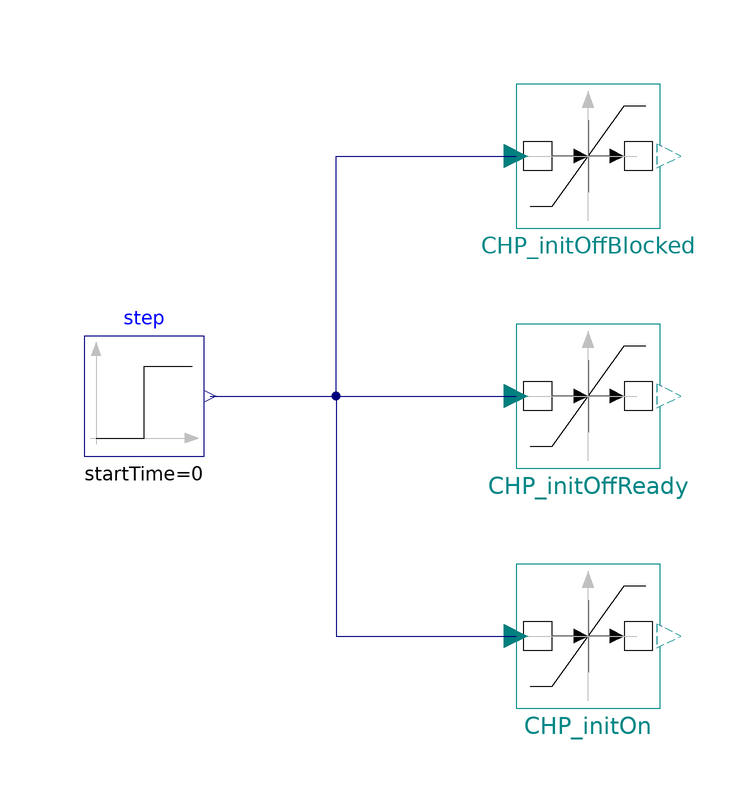

The component connection diagram of the Modelica model below, drawn from its own Placement and Line annotations.

model TestCHPStates_electricityled "Example how the continuous plant model behaves when ramping up"


//________________________________________________________________________________//
// Component of the TransiEnt Library, version: 2.0.1                             //
//                                                                                //
// Licensed by Hamburg University of Technology under the 3-BSD-clause.           //
// Copyright 2021, Hamburg University of Technology.                              //
//________________________________________________________________________________//
//                                                                                //
// TransiEnt.EE, ResiliEntEE, IntegraNet and IntegraNet II are research projects  //
// supported by the German Federal Ministry of Economics and Energy               //
// (FKZ 03ET4003, 03ET4048, 0324027 and 03EI1008).                                //
// The TransiEnt Library research team consists of the following project partners://
// Institute of Engineering Thermodynamics (Hamburg University of Technology),    //
// Institute of Energy Systems (Hamburg University of Technology),                //
// Institute of Electrical Power and Energy Technology                            //
// (Hamburg University of Technology)                                             //
// Fraunhofer Institute for Environmental, Safety, and Energy Technology UMSICHT, //
// Gas- und Wärme-Institut Essen						  //
// and                                                                            //
// XRG Simulation GmbH (Hamburg, Germany).                                        //
//________________________________________________________________________________//




  extends TransiEnt.Basics.Icons.Checkmodel;

  CHPStates_electricityled CHP_initOffBlocked(
    t_startup=3600,
    init_state=TransiEnt.Basics.Types.off,
    P_el_min_operating=0.5e8,
    P_el_max_operating=1e8,
    t_MDT=1800) annotation (Placement(transformation(extent={{-12,28},{12,52}})));
  CHPStates_electricityled CHP_initOffReady(
    t_startup=3600,
    init_state=TransiEnt.Basics.Types.on2,
    P_el_min_operating=0.5e8,
    P_el_max_operating=1e8,
    t_MDT=1800) annotation (Placement(transformation(extent={{-12,-12},{12,12}})));
  CHPStates_electricityled CHP_initOn(
    t_startup=3600,
    init_state=TransiEnt.Basics.Types.on1,
    P_el_min_operating=0.5e8,
    P_el_max_operating=1e8,
    t_MDT=1800) annotation (Placement(transformation(extent={{-12,-52},{12,-28}})));

  Modelica.Blocks.Sources.Step step(          startTime=0, height=1e8)
                                                             annotation (Placement(transformation(extent={{-84,-10},{-64,10}})));
equation
  connect(step.y, CHP_initOffReady.P_el_set) annotation (Line(points={{-63,0},{-12,0}}, color={0,0,127}));
  connect(step.y, CHP_initOffBlocked.P_el_set) annotation (Line(points={{-63,0},{-42,0},{-42,40},{-12,40}}, color={0,0,127}));
  connect(step.y, CHP_initOn.P_el_set) annotation (Line(points={{-63,0},{-42,0},{-42,-40},{-12,-40}}, color={0,0,127}));
public
function plotResult

  constant String resultFileName = "TestCHPStates_electricityled.mat";

  output String resultFile;

algorithm
  clearlog();
    assert(cd(Modelica.Utilities.System.getEnvironmentVariable(Basics.Types.WORKINGDIR)), "Error changing directory: Working directory must be set as environment variable with name 'workingdir' for this script to work.");
  resultFile :=TransiEnt.Basics.Functions.fullPathName(Modelica.Utilities.System.getEnvironmentVariable(Basics.Types.WORKINGDIR) + "/" + resultFileName);
  removePlots();

createPlot(id=2, position={809, 0, 791, 817}, y={"CHP_initOffBlocked.P_el_set", "CHP_initOffBlocked.P_el_set_lim"}, range={0.0, 7500.0, -50000000.0, 150000000.0}, grid=true, colors={{28,108,200}, {238,46,47}}, filename=resultFileName);
createPlot(id=2, position={809, 0, 791, 200}, y={"CHP_initOffReady.P_el_set", "CHP_initOffReady.P_el_set_lim"}, range={0.0, 7500.0, -50000000.0, 150000000.0}, grid=true, subPlot=2, colors={{28,108,200}, {238,46,47}}, filename=resultFileName);
createPlot(id=2, position={809, 0, 791, 201}, y={"CHP_initOn.P_el_set", "CHP_initOn.P_el_set_lim"}, range={0.0, 7500.0, 80000000.0, 120000000.0}, grid=true, subPlot=3, colors={{28,108,200}, {238,46,47}}, filename=resultFileName);
createPlot(id=2, position={809, 0, 791, 200}, y={"CHP_initOffBlocked.startup.active", "CHP_initOffReady.startup.active",
"CHP_initOn.startup.active"}, range={0.0, 7500.0, -0.5, 1.5}, grid=true, subPlot=4, colors={{28,108,200}, {238,46,47}, {0,140,72}}, filename=resultFileName);

  resultFile := "Successfully plotted results for file: " + resultFile;

end plotResult;
  annotation (experiment(StopTime=7200), Documentation(info="<html>
<h4><span style=\"color: #008000\">1. Purpose of model</span></h4>
<p>Test environment for CHPStates_electricityled</p>
<h4><span style=\"color: #008000\">2. Level of detail, physical effects considered, and physical insight</span></h4>
<p>(Purely technical component without physical modeling.)</p>
<h4><span style=\"color: #008000\">3. Limits of validity </span></h4>
<p>(Purely technical component without physical modeling.)</p>
<h4><span style=\"color: #008000\">4.Interfaces</span></h4>
<p>(no remarks)</p>
<h4><span style=\"color: #008000\">5. Nomenclature</span></h4>
<p>(no elements)</p>
<h4><span style=\"color: #008000\">6. Governing Equations</span></h4>
<p>(no equations)</p>
<h4><span style=\"color: #008000\">7. Remarks for Usage</span></h4>
<p>(no remarks)</p>
<h4><span style=\"color: #008000\">8. Validation</span></h4>
<p>(no validation or testing necessary)</p>
<h4><span style=\"color: #008000\">9. References</span></h4>
<p>(no remarks)</p>
<h4><span style=\"color: #008000\">10. Version History</span></h4>
</html>"));
end TestCHPStates_electricityled;